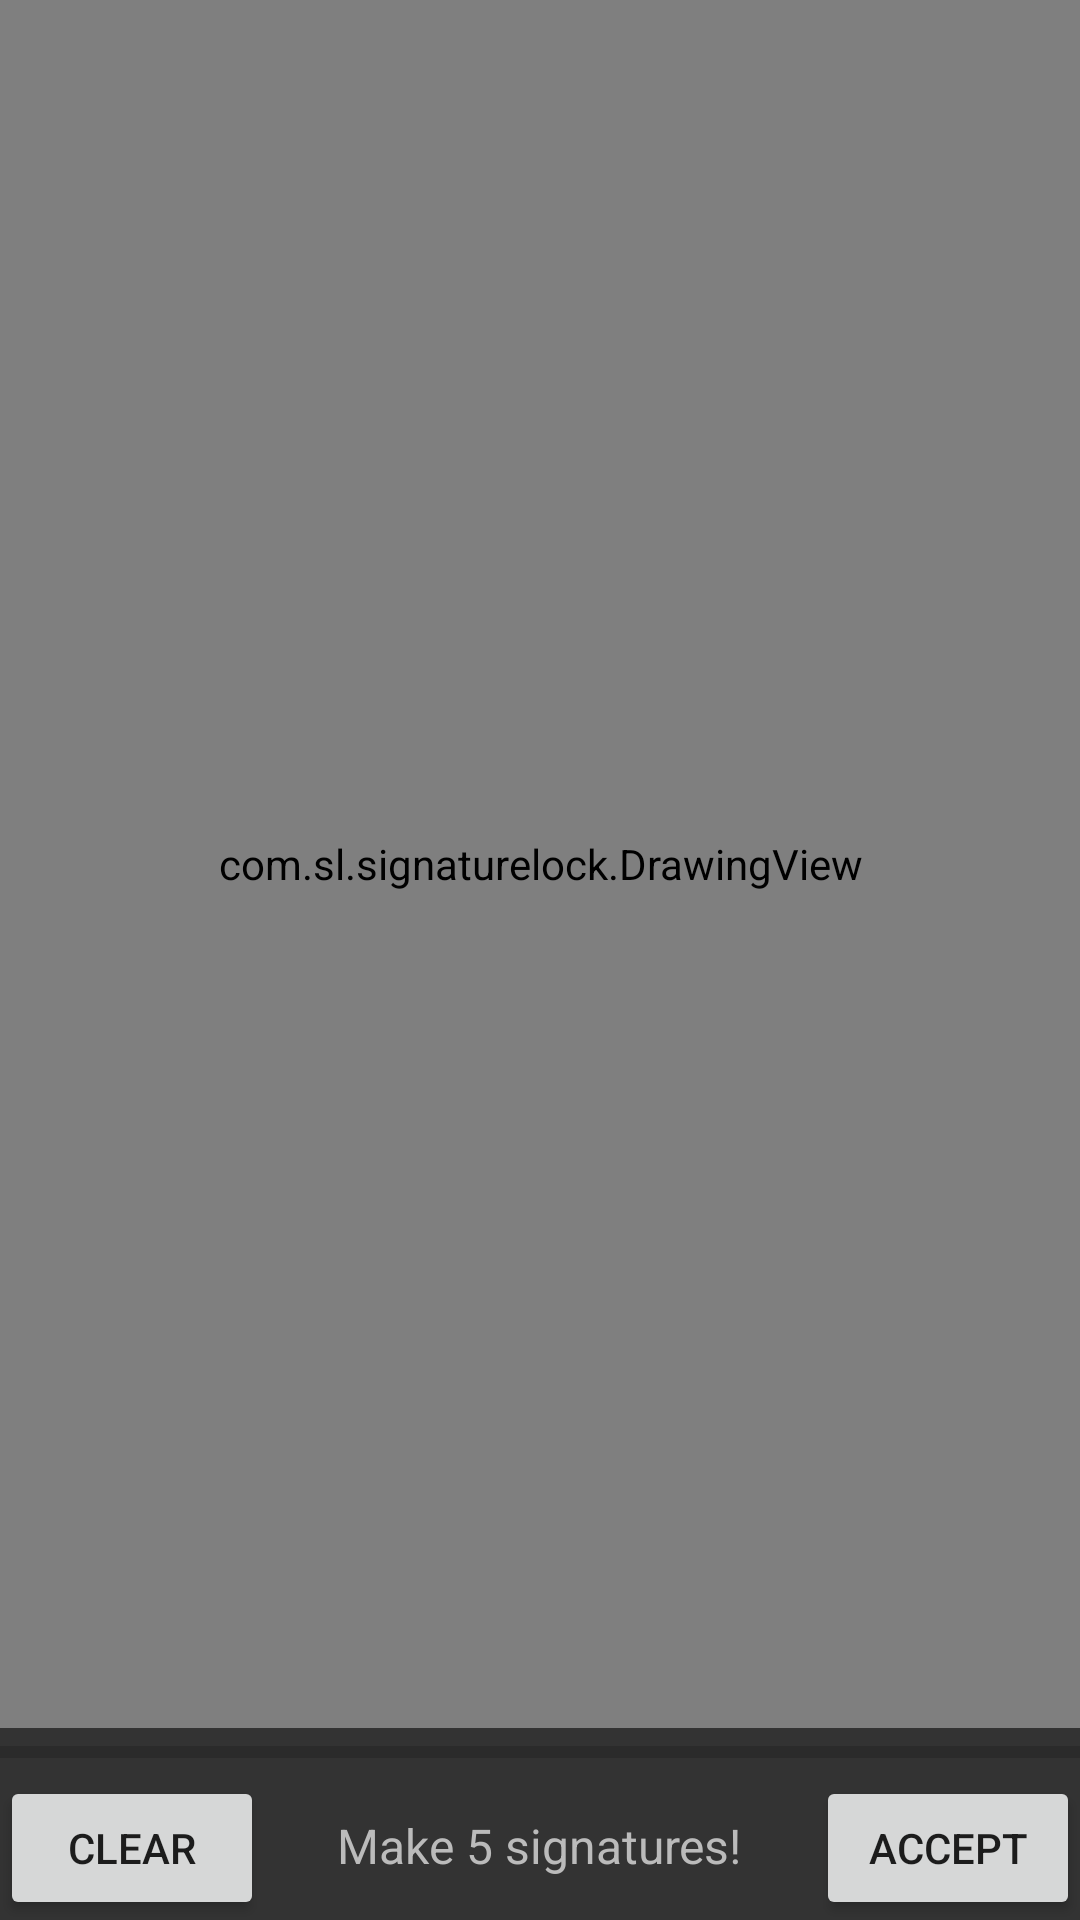

This screen was rendered from an Android layout file. Write that file and the resources it references.
<!-- AndroidManifest.xml: application theme AppTheme -->
<!-- res/layout/activity_register.xml -->
<?xml version="1.0" encoding="utf-8"?>
<RelativeLayout xmlns:android="http://schemas.android.com/apk/res/android"
                android:layout_width="match_parent"
                android:layout_height="match_parent">
    <TextView
            android:text="@string/RegisterToDo"
            android:layout_width="wrap_content"
            android:layout_height="wrap_content"
            android:id="@+id/regTextView"
            style="@style/CommonText"
            android:textSize="16sp"
            android:layout_alignBaseline="@+id/clearCanvasButton" android:layout_alignBottom="@+id/clearCanvasButton"
            android:layout_centerHorizontal="true"/>
    <com.sl.signaturelock.DrawingView
            android:layout_alignParentTop="true"
            android:id="@+id/drawingViewReg"
            android:layout_width="match_parent"
            android:layout_height="match_parent"
            android:layout_above="@+id/progressBar"/>
    <Button
            android:layout_alignParentBottom="true"
            android:layout_alignParentLeft="true"
            android:text="Clear"
            android:onClick="clearCanvas"
            android:layout_width="wrap_content"
            android:layout_height="wrap_content"
            android:id="@+id/clearCanvasButton"/>
    <Button
            android:text="Accept"
            android:layout_width="wrap_content"
            android:layout_height="wrap_content"
            android:onClick="acceptSignature"
            android:layout_alignParentBottom="true"
            android:layout_alignParentRight="true"
            android:id="@+id/acceptCanvasButton"/>
    <ProgressBar
            style="?android:attr/progressBarStyleHorizontal"
            android:layout_width="wrap_content"
            android:layout_height="wrap_content"
            android:layout_above="@+id/acceptCanvasButton"
            android:layout_alignParentStart="true" android:id="@+id/progressBar"
            android:layout_alignParentEnd="true"/>
</RelativeLayout>
<!-- resources referenced by this layout -->
<resources>
  <string name="RegisterToDo">Make 5 signatures!</string>
  <style name="CommonText">
          <item name="android:textColor">@color/commonTextColor</item>
          <item name="android:textSize">20dp</item>
      </style>
  <style name="AppTheme" parent="Theme.AppCompat.Light.DarkActionBar">
          
  
          <item name="colorPrimaryDark">@color/colorPrimaryDark</item>
          <item name="colorAccent">@color/colorAccent</item>
          <item name="colorPrimary">@color/colorPrimary</item>
          <item name="android:windowBackground">@color/colorBackground</item>
  
      </style>
  <color name="commonTextColor">#bbbbbb</color>
  <color name="colorPrimaryDark">#555555</color>
  <color name="colorAccent">#777777</color>
  <color name="colorPrimary">#777777</color>
  <color name="colorBackground">#333333</color>
</resources>
